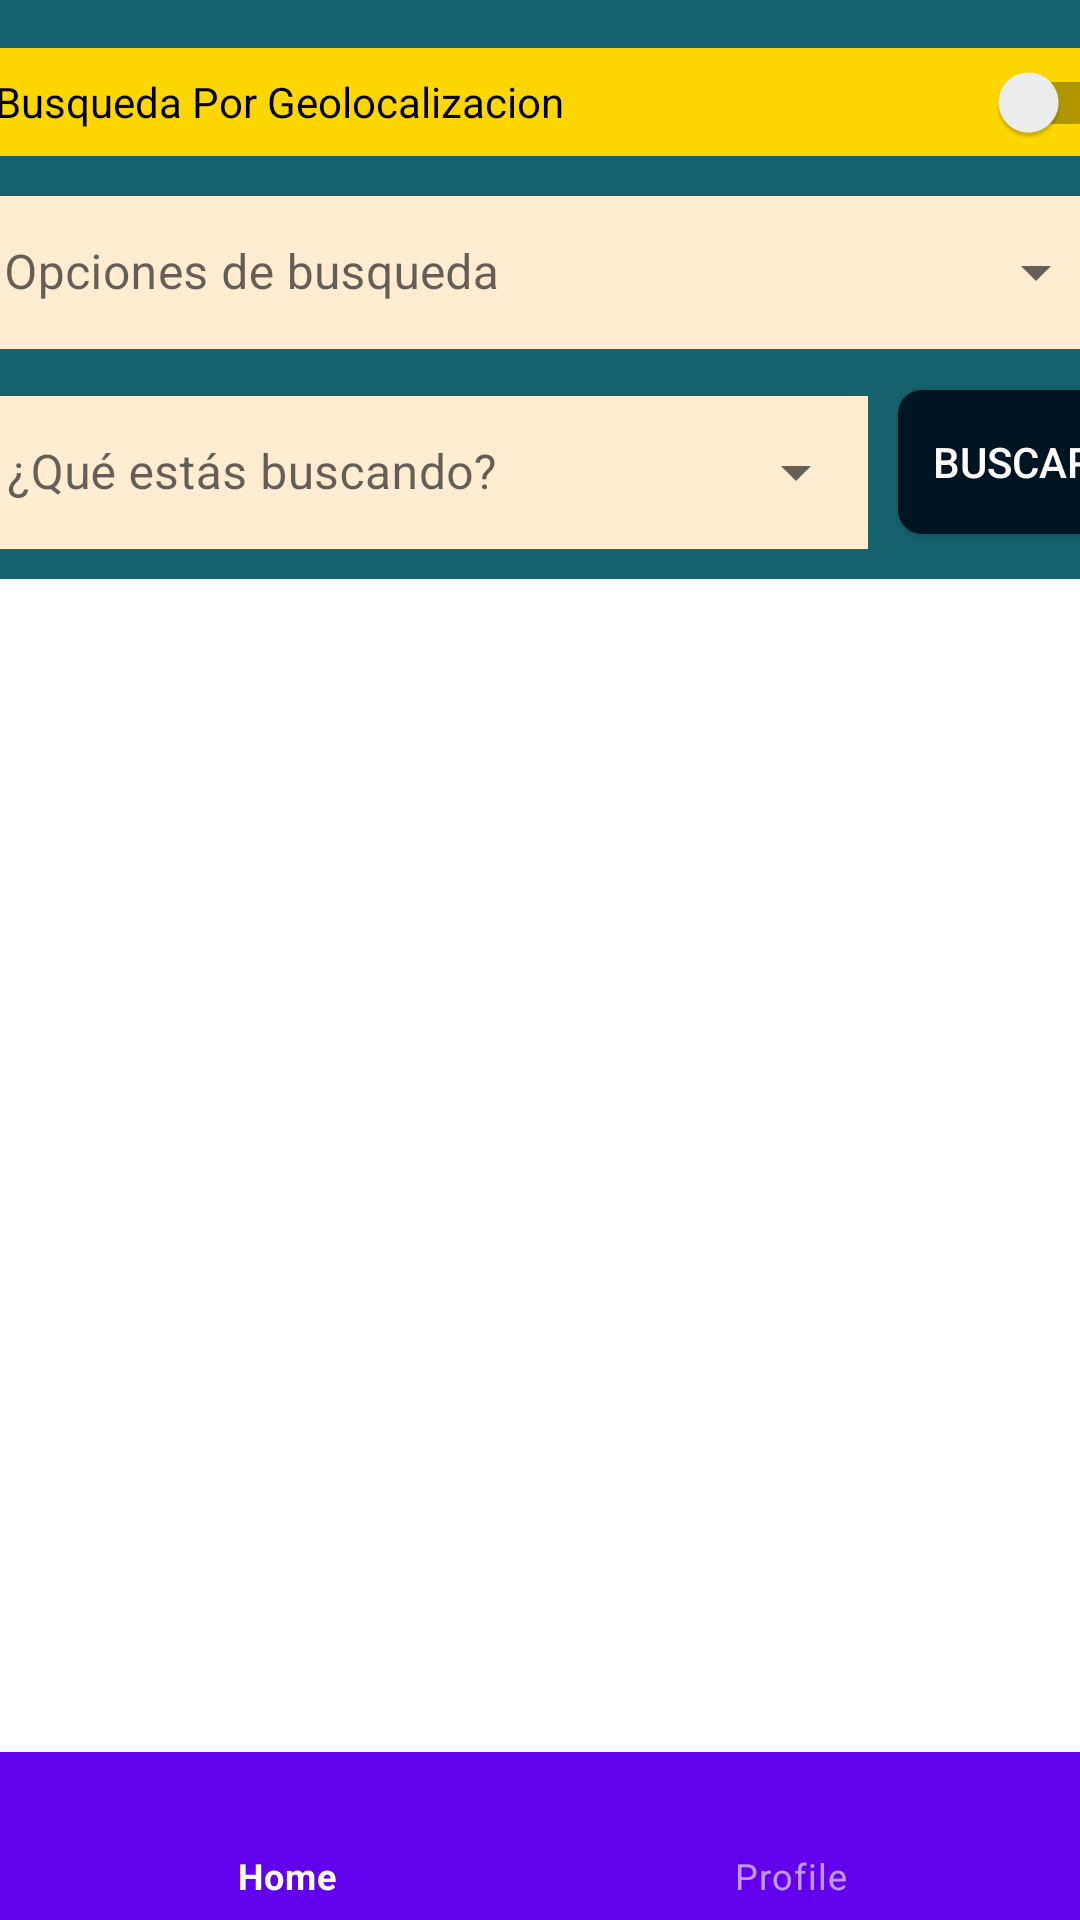

Produce the Android XML layout that renders to this screen, including the resource entries it uses.
<!-- AndroidManifest.xml: application theme Theme.ChambaApp -->
<!-- res/layout/activity_search.xml -->
<?xml version="1.0" encoding="utf-8"?>
<androidx.constraintlayout.widget.ConstraintLayout
    xmlns:android="http://schemas.android.com/apk/res/android"
    xmlns:app="http://schemas.android.com/apk/res-auto"
    xmlns:tools="http://schemas.android.com/tools"
    android:layout_width="match_parent"
    android:layout_height="match_parent"
    tools:context=".activities.UserViews.SearchActivity">

    <androidx.constraintlayout.widget.ConstraintLayout
        android:id="@+id/constraintLayout"
        android:layout_width="match_parent"
        android:layout_height="193dp"
        android:background="@color/bottomsColor"
        app:layout_constraintTop_toTopOf="parent">

        <com.google.android.material.textfield.TextInputLayout
            style="@style/Widget.MaterialComponents.TextInputLayout.OutlinedBox.ExposedDropdownMenu"
            android:layout_width="395dp"
            android:layout_height="72dp"
            android:layout_marginTop="8dp"
            android:layout_weight="1"
            android:hint="Opciones de busqueda"
            app:layout_constraintEnd_toEndOf="@+id/switch1"
            app:layout_constraintHorizontal_bias="1.0"
            app:layout_constraintStart_toStartOf="@+id/switch1"
            app:layout_constraintTop_toBottomOf="@+id/switch1">

            <AutoCompleteTextView
                android:id="@+id/dropdown_field_filter"
                android:layout_width="384dp"
                android:layout_height="51dp"
                android:layout_marginStart="8dp"
                android:layout_marginTop="28dp"
                android:background="@color/backgroundA"
                android:inputType="none" />
        </com.google.android.material.textfield.TextInputLayout>

        <LinearLayout
            android:id="@+id/linearLayout"
            android:layout_width="390dp"
            android:layout_height="68dp"
            android:layout_marginTop="120dp"
            android:gravity="center"
            android:orientation="horizontal"
            app:layout_constraintEnd_toEndOf="parent"
            app:layout_constraintHorizontal_bias="0.476"
            app:layout_constraintStart_toStartOf="parent"
            app:layout_constraintTop_toTopOf="parent">

            <com.google.android.material.textfield.TextInputLayout
                style="@style/Widget.MaterialComponents.TextInputLayout.OutlinedBox.ExposedDropdownMenu"
                android:layout_width="0dp"
                android:layout_height="wrap_content"
                android:layout_weight="1"
                android:hint="¿Qué estás buscando?"
                android:textColor="#FFFFFF"
                app:boxBackgroundColor="@color/myRatingColor"
                app:hintTextAppearance="?attr/textAppearanceBody1"
                app:hintTextColor="@color/backgroundA">

                <AutoCompleteTextView
                    android:id="@+id/dropdown_field_searchjob"
                    android:layout_width="match_parent"
                    android:layout_height="51dp"
                    android:background="@color/backgroundA"
                    android:inputType="none" />

            </com.google.android.material.textfield.TextInputLayout>

            <androidx.appcompat.widget.AppCompatButton
                android:id="@+id/button_search"
                android:layout_width="77dp"
                android:layout_height="wrap_content"
                android:layout_marginStart="10dp"
                android:background="@drawable/bottoms_style"
                android:textColor="@color/white"
                android:text="Buscar" />

        </LinearLayout>

        <androidx.appcompat.widget.SwitchCompat
            android:id="@+id/switch1"
            android:layout_width="384dp"
            android:layout_height="36dp"
            android:layout_marginTop="16dp"
            android:background="@color/myRatingColor"
            android:text="   Busqueda Por Geolocalizacion"
            app:layout_constraintBottom_toBottomOf="@+id/linearLayout"
            app:layout_constraintEnd_toEndOf="parent"
            app:layout_constraintStart_toStartOf="parent"
            app:layout_constraintTop_toTopOf="parent"
            app:layout_constraintVertical_bias="0.0" />

    </androidx.constraintlayout.widget.ConstraintLayout>

    <androidx.recyclerview.widget.RecyclerView
        android:id="@+id/recyclerJobList"
        android:layout_width="match_parent"
        android:layout_height="0dp"
        app:layout_constraintBottom_toTopOf="@id/bottom_navigation"
        app:layout_constraintTop_toBottomOf="@+id/constraintLayout" />

    <com.google.android.material.bottomnavigation.BottomNavigationView
        android:id="@+id/bottom_navigation"
        android:layout_width="0dp"
        android:layout_height="wrap_content"
        app:menu="@menu/bottom_nav_menu"
        style="@style/Widget.MaterialComponents.BottomNavigationView.Colored"
        app:layout_constraintBottom_toBottomOf="parent"
        app:layout_constraintStart_toStartOf="parent"
        app:layout_constraintEnd_toEndOf="parent" />

</androidx.constraintlayout.widget.ConstraintLayout>
<!-- resources referenced by this layout -->
<resources>
  <color name="backgroundA">#FFECD1</color>
  <color name="bottomsColor">#15616D</color>
  <color name="myRatingColor">#FFD700</color>
  <color name="white">#FFFFFFFF</color>
  <!-- drawable bottoms_style (drawable) -->
  <?xml version="1.0" encoding="utf-8"?>
  <shape xmlns:android="http://schemas.android.com/apk/res/android"
      android:shape="rectangle"
      >
      <solid android:color="@color/blueA" /> 
      <corners android:radius="8dp" /> 
  
  
  </shape>
  <style name="Theme.ChambaApp" parent="Theme.MaterialComponents.DayNight.NoActionBar">
          
          <item name="colorPrimary">@color/purple_500</item>
          <item name="colorPrimaryVariant">@color/purple_700</item>
          <item name="colorOnPrimary">@color/white</item>
          
          <item name="colorSecondary">@color/teal_200</item>
          <item name="colorSecondaryVariant">@color/teal_700</item>
          <item name="colorOnSecondary">@color/black</item>
          
          <item name="android:statusBarColor">?attr/colorPrimaryVariant</item>
          
  
      </style>
  <color name="blueA">#001524</color>
  <color name="purple_500">#FF6200EE</color>
  <color name="purple_700">#FF3700B3</color>
  <color name="teal_200">#FF03DAC5</color>
  <color name="teal_700">#FF018786</color>
  <color name="black">#FF000000</color>
</resources>
